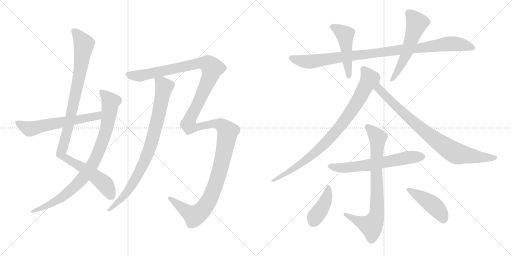
t = 0.00 s
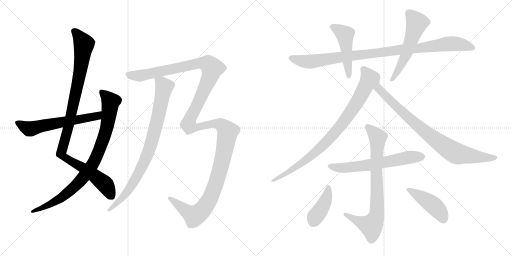
t = 2.47 s
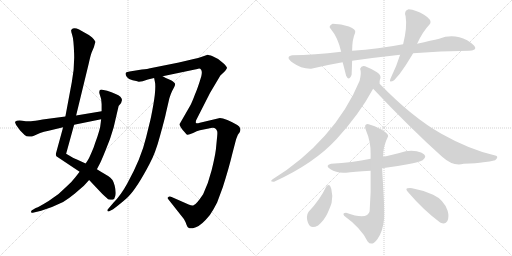
t = 4.94 s
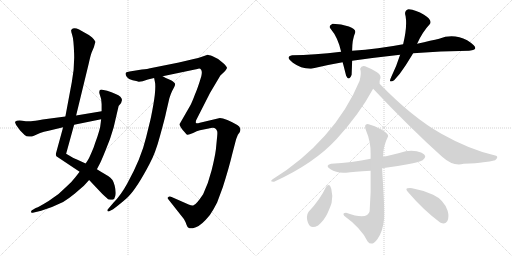
t = 7.41 s
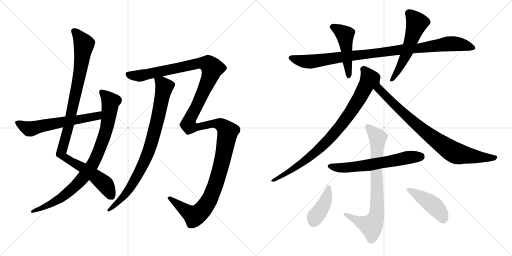
t = 9.88 s
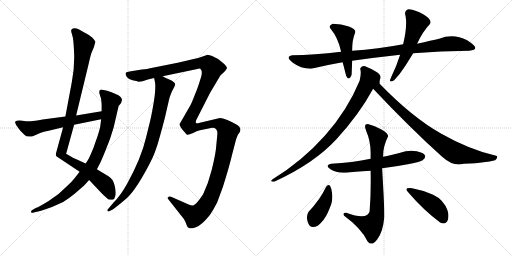
t = 12.35 s

The animated SVG that drew these frames (rendered in a browser with its animation timeline set to each time). Animation: 14 CSS @keyframes rules; one cycle of 12.35 s.

<svg version="1.1" viewBox="0 0 2048 1024" xmlns="http://www.w3.org/2000/svg">
  <g stroke="lightgray" stroke-dasharray="1,1" stroke-width="1" transform="scale(4, 4)">
    <line x1="0" y1="0" x2="256" y2="256"></line>
    <line x1="256" y1="0" x2="0" y2="256"></line>
    <line x1="128" y1="0" x2="128" y2="256"></line>
    <line x1="0" y1="128" x2="256" y2="128"></line>
    <line x1="256" y1="0" x2="512" y2="256"></line>
    <line x1="512" y1="0" x2="256" y2="256"></line>
    <line x1="384" y1="0" x2="384" y2="256"></line>
    <line x1="256" y1="128" x2="512" y2="128"></line>
  </g>
<g transform="scale(1, -1) translate(0, -850)">
   <style type="text/css">
    @keyframes keyframes0 {
      from {
       stroke: black;
       stroke-dashoffset: 1044;
       stroke-width: 128;
       }
       77% {
       animation-timing-function: step-end;
       stroke: black;
       stroke-dashoffset: 0;
       stroke-width: 128;
       }
       to {
       stroke: black;
       stroke-width: 1024;
       }
       }
       #make-me-a-hanzi-animation-0 {
         animation: keyframes0 1.099609s both;
         animation-delay: 0.000000s;
         animation-timing-function: linear;
       }
    @keyframes keyframes1 {
      from {
       stroke: black;
       stroke-dashoffset: 883;
       stroke-width: 128;
       }
       74% {
       animation-timing-function: step-end;
       stroke: black;
       stroke-dashoffset: 0;
       stroke-width: 128;
       }
       to {
       stroke: black;
       stroke-width: 1024;
       }
       }
       #make-me-a-hanzi-animation-1 {
         animation: keyframes1 0.968587s both;
         animation-delay: 1.099609s;
         animation-timing-function: linear;
       }
    @keyframes keyframes2 {
      from {
       stroke: black;
       stroke-dashoffset: 603;
       stroke-width: 128;
       }
       66% {
       animation-timing-function: step-end;
       stroke: black;
       stroke-dashoffset: 0;
       stroke-width: 128;
       }
       to {
       stroke: black;
       stroke-width: 1024;
       }
       }
       #make-me-a-hanzi-animation-2 {
         animation: keyframes2 0.740723s both;
         animation-delay: 2.068196s;
         animation-timing-function: linear;
       }
    @keyframes keyframes3 {
      from {
       stroke: black;
       stroke-dashoffset: 855;
       stroke-width: 128;
       }
       74% {
       animation-timing-function: step-end;
       stroke: black;
       stroke-dashoffset: 0;
       stroke-width: 128;
       }
       to {
       stroke: black;
       stroke-width: 1024;
       }
       }
       #make-me-a-hanzi-animation-3 {
         animation: keyframes3 0.945801s both;
         animation-delay: 2.808919s;
         animation-timing-function: linear;
       }
    @keyframes keyframes4 {
      from {
       stroke: black;
       stroke-dashoffset: 1517;
       stroke-width: 128;
       }
       83% {
       animation-timing-function: step-end;
       stroke: black;
       stroke-dashoffset: 0;
       stroke-width: 128;
       }
       to {
       stroke: black;
       stroke-width: 1024;
       }
       }
       #make-me-a-hanzi-animation-4 {
         animation: keyframes4 1.484538s both;
         animation-delay: 3.754720s;
         animation-timing-function: linear;
       }
    @keyframes keyframes5 {
      from {
       stroke: black;
       stroke-dashoffset: 983;
       stroke-width: 128;
       }
       76% {
       animation-timing-function: step-end;
       stroke: black;
       stroke-dashoffset: 0;
       stroke-width: 128;
       }
       to {
       stroke: black;
       stroke-width: 1024;
       }
       }
       #make-me-a-hanzi-animation-5 {
         animation: keyframes5 1.049967s both;
         animation-delay: 5.239258s;
         animation-timing-function: linear;
       }
    @keyframes keyframes6 {
      from {
       stroke: black;
       stroke-dashoffset: 479;
       stroke-width: 128;
       }
       61% {
       animation-timing-function: step-end;
       stroke: black;
       stroke-dashoffset: 0;
       stroke-width: 128;
       }
       to {
       stroke: black;
       stroke-width: 1024;
       }
       }
       #make-me-a-hanzi-animation-6 {
         animation: keyframes6 0.639811s both;
         animation-delay: 6.289225s;
         animation-timing-function: linear;
       }
    @keyframes keyframes7 {
      from {
       stroke: black;
       stroke-dashoffset: 551;
       stroke-width: 128;
       }
       64% {
       animation-timing-function: step-end;
       stroke: black;
       stroke-dashoffset: 0;
       stroke-width: 128;
       }
       to {
       stroke: black;
       stroke-width: 1024;
       }
       }
       #make-me-a-hanzi-animation-7 {
         animation: keyframes7 0.698405s both;
         animation-delay: 6.929036s;
         animation-timing-function: linear;
       }
    @keyframes keyframes8 {
      from {
       stroke: black;
       stroke-dashoffset: 864;
       stroke-width: 128;
       }
       74% {
       animation-timing-function: step-end;
       stroke: black;
       stroke-dashoffset: 0;
       stroke-width: 128;
       }
       to {
       stroke: black;
       stroke-width: 1024;
       }
       }
       #make-me-a-hanzi-animation-8 {
         animation: keyframes8 0.953125s both;
         animation-delay: 7.627441s;
         animation-timing-function: linear;
       }
    @keyframes keyframes9 {
      from {
       stroke: black;
       stroke-dashoffset: 843;
       stroke-width: 128;
       }
       73% {
       animation-timing-function: step-end;
       stroke: black;
       stroke-dashoffset: 0;
       stroke-width: 128;
       }
       to {
       stroke: black;
       stroke-width: 1024;
       }
       }
       #make-me-a-hanzi-animation-9 {
         animation: keyframes9 0.936035s both;
         animation-delay: 8.580566s;
         animation-timing-function: linear;
       }
    @keyframes keyframes10 {
      from {
       stroke: black;
       stroke-dashoffset: 624;
       stroke-width: 128;
       }
       67% {
       animation-timing-function: step-end;
       stroke: black;
       stroke-dashoffset: 0;
       stroke-width: 128;
       }
       to {
       stroke: black;
       stroke-width: 1024;
       }
       }
       #make-me-a-hanzi-animation-10 {
         animation: keyframes10 0.757812s both;
         animation-delay: 9.516601s;
         animation-timing-function: linear;
       }
    @keyframes keyframes11 {
      from {
       stroke: black;
       stroke-dashoffset: 778;
       stroke-width: 128;
       }
       72% {
       animation-timing-function: step-end;
       stroke: black;
       stroke-dashoffset: 0;
       stroke-width: 128;
       }
       to {
       stroke: black;
       stroke-width: 1024;
       }
       }
       #make-me-a-hanzi-animation-11 {
         animation: keyframes11 0.883138s both;
         animation-delay: 10.274413s;
         animation-timing-function: linear;
       }
    @keyframes keyframes12 {
      from {
       stroke: black;
       stroke-dashoffset: 407;
       stroke-width: 128;
       }
       57% {
       animation-timing-function: step-end;
       stroke: black;
       stroke-dashoffset: 0;
       stroke-width: 128;
       }
       to {
       stroke: black;
       stroke-width: 1024;
       }
       }
       #make-me-a-hanzi-animation-12 {
         animation: keyframes12 0.581217s both;
         animation-delay: 11.157551s;
         animation-timing-function: linear;
       }
    @keyframes keyframes13 {
      from {
       stroke: black;
       stroke-dashoffset: 440;
       stroke-width: 128;
       }
       59% {
       animation-timing-function: step-end;
       stroke: black;
       stroke-dashoffset: 0;
       stroke-width: 128;
       }
       to {
       stroke: black;
       stroke-width: 1024;
       }
       }
       #make-me-a-hanzi-animation-13 {
         animation: keyframes13 0.608073s both;
         animation-delay: 11.738768s;
         animation-timing-function: linear;
       }
</style>
<path d="M 304.5 388.5 L 354.5 594.5 Q 361.5 626.5 366.5 640.5 L 375.5 661.5 L 380.5 679.5 Q 382.5 683.5 378.5 688.5 Q 376.5 693.5 368.5 700.5 L 355.5 710.5 Q 353.5 712.5 337.5 720.5 L 316.5 732.5 Q 294.5 742.5 285.5 731.5 Q 282.5 728.5 288.5 711.5 Q 294.5 694.5 296.5 636.5 Q 298.5 578.5 287.5 523.5 L 261.5 384.5 L 252.5 341.5 L 223.5 235.5 Q 222.5 230.5 225.5 225.5 L 318.5 163.5 L 356.5 130.5 L 408.5 75.5 Q 430.5 54.5 434.5 52.5 Q 448.5 50.5 450.5 51.5 Q 458.5 53.5 461.5 67.5 Q 465.5 81.5 458.5 108.5 Q 452.5 135.5 432.5 146.5 Q 421.5 152.5 387.5 173.5 L 342.5 196.5 L 305.5 213.5 Q 298.5 215.5 264.5 235.5 L 296.5 351.5 L 304.5 388.5 Z" fill="lightgray"></path> 
<path d="M 462.5 474.5 Q 446.5 482.5 428.5 487.5 L 409.5 491.5 Q 394.5 493.5 397.5 477.5 L 404.5 454.5 L 406.5 433.5 L 406.5 405.5 L 404.5 373.5 L 402.5 356.5 Q 401.5 334.5 380.5 278.5 L 374.5 260.5 Q 355.5 214.5 350.5 208.5 L 342.5 196.5 L 318.5 163.5 L 300.5 140.5 Q 288.5 124.5 267.5 105.5 Q 235.5 71.5 194.5 46.5 Q 153.5 21.5 145.5 19.5 Q 137.5 16.5 136.5 14.5 L 127.5 9.5 Q 123.5 6.5 124.5 2.5 Q 125.5 -2.5 131.5 -0.5 L 164.5 7.5 Q 208.5 20.5 252.5 42.5 Q 272.5 54.5 298.5 75.5 L 335.5 107.5 L 356.5 130.5 L 387.5 173.5 L 397.5 192.5 Q 402.5 200.5 421.5 247.5 Q 441.5 293.5 454.5 340.5 L 474.5 426.5 Q 506.5 456.5 462.5 474.5 Z" fill="lightgray"></path> 
<path d="M 406.5 405.5 L 304.5 388.5 L 261.5 384.5 L 170.5 372.5 Q 136.5 366.5 123.5 365.5 Q 110.5 364.5 88.5 367.5 Q 66.5 369.5 60.5 363.5 Q 58.5 362.5 64.5 350.5 L 80.5 328.5 L 98.5 310.5 Q 104.5 304.5 116.5 304.5 Q 124.5 302.5 133.5 306.5 L 160.5 318.5 Q 174.5 324.5 194.5 327.5 L 252.5 341.5 L 296.5 351.5 L 404.5 373.5 C 433.5 379.5 436.5 410.5 406.5 405.5 Z" fill="lightgray"></path> 
<path d="M 616.5 538.5 L 620.5 518.5 Q 623.5 488.5 613.5 432.5 Q 603.5 375.5 597.5 354.5 L 584.5 301.5 Q 564.5 216.5 508.5 115.5 Q 482.5 68.5 454.5 40.5 L 431.5 13.5 Q 427.5 9.5 430.5 6.5 Q 432.5 1.5 442.5 8.5 L 452.5 13.5 L 474.5 30.5 Q 504.5 54.5 515.5 66.5 Q 548.5 100.5 597.5 193.5 Q 621.5 236.5 640.5 308.5 Q 660.5 380.5 664.5 401.5 L 677.5 457.5 Q 683.5 476.5 688.5 486.5 L 696.5 501.5 Q 700.5 508.5 700.5 514.5 Q 698.5 522.5 679.5 531.5 Q 661.5 539.5 650.5 545.5 C 623.5 558.5 611.5 565.5 616.5 538.5 Z" fill="lightgray"></path> 
<path d="M 591.5 532.5 L 616.5 538.5 L 650.5 545.5 L 789.5 574.5 Q 799.5 578.5 804.5 571.5 Q 809.5 564.5 805.5 546.5 L 797.5 520.5 Q 785.5 484.5 780.5 474.5 Q 767.5 439.5 760.5 427.5 L 718.5 354.5 Q 717.5 350.5 723.5 340.5 Q 730.5 330.5 733.5 327.5 L 741.5 318.5 Q 745.5 312.5 749.5 311.5 Q 754.5 310.5 772.5 318.5 Q 787.5 327.5 799.5 329.5 L 834.5 336.5 Q 847.5 340.5 858.5 338.5 Q 865.5 334.5 868.5 326.5 Q 870.5 320.5 868.5 303.5 L 863.5 252.5 Q 859.5 221.5 846.5 169.5 Q 833.5 117.5 812.5 73.5 Q 784.5 31.5 774.5 29.5 Q 768.5 26.5 754.5 32.5 L 686.5 62.5 Q 676.5 65.5 671.5 60.5 Q 668.5 56.5 675.5 50.5 L 735.5 -25.5 Q 744.5 -40.5 746.5 -49.5 Q 749.5 -59.5 755.5 -61.5 Q 761.5 -66.5 783.5 -58.5 Q 805.5 -51.5 839.5 -9.5 Q 853.5 10.5 868.5 40.5 L 891.5 102.5 Q 916.5 181.5 929.5 236.5 L 940.5 278.5 Q 944.5 296.5 951.5 311.5 Q 965.5 324.5 960.5 337.5 Q 958.5 349.5 909.5 370.5 Q 889.5 378.5 879.5 378.5 L 799.5 359.5 Q 785.5 354.5 784.5 358.5 Q 781.5 358.5 784.5 369.5 L 840.5 479.5 L 881.5 548.5 L 897.5 563.5 Q 904.5 571.5 907.5 577.5 Q 910.5 583.5 888.5 601.5 Q 867.5 619.5 850.5 625.5 Q 834.5 631.5 830.5 631.5 L 810.5 624.5 Q 794.5 618.5 770.5 613.5 L 715.5 600.5 L 595.5 576.5 Q 593.5 575.5 567.5 572.5 L 530.5 566.5 Q 502.5 563.5 502.5 557.5 Q 500.5 552.5 507.5 542.5 Q 515.5 531.5 530.5 529.5 Q 546.5 526.5 555.5 523.5 L 570.5 525.5 L 591.5 532.5 Z" fill="lightgray"></path> 
<path d="M 1408.5 607.5 Q 1499.5 620.5 1600.5 631.5 L 1652.5 637.5 Q 1761.5 646.5 1876.5 647.5 Q 1929.5 650.5 1868.5 689.5 Q 1813.5 717.5 1756.5 695.5 Q 1727.5 689.5 1668.5 675.5 L 1612.5 673.5 Q 1513.5 654.5 1408.5 647.5 L 1364.5 643.5 Q 1255.5 630.5 1168.5 629.5 Q 1138.5 623.5 1171.5 599.0 Q 1204.5 574.5 1244.5 575.5 Q 1301.5 589.5 1370.5 601.5 L 1408.5 607.5 Z" fill="lightgray"></path> 
<path d="M 1384.5 547.5 Q 1395.5 523.5 1406.5 551.5 Q 1407.5 574.5 1408.5 607.5 L 1408.5 647.5 Q 1408.5 692.5 1420.5 719.5 Q 1425.5 733.5 1395.5 744.5 Q 1365.5 755.5 1330.5 755.5 Q 1311.5 746.5 1322.5 735.5 Q 1352.5 699.5 1364.5 643.5 L 1370.5 601.5 Q 1372.5 595.5 1384.5 547.5 Z" fill="lightgray"></path> 
<path d="M 1600.5 631.5 Q 1586.5 586.5 1564.5 541.5 Q 1556.5 524.5 1562.5 524.5 Q 1568.5 524.5 1576.5 529.5 Q 1600.5 554.5 1621.5 587.5 Q 1642.5 620.5 1652.5 637.5 L 1668.5 675.5 Q 1689.5 722.5 1720.5 755.5 Q 1728.5 771.5 1696.0 791.5 Q 1663.5 811.5 1634.5 813.5 Q 1614.5 808.5 1622.5 785.5 Q 1629.5 742.5 1612.5 673.5 L 1600.5 631.5 Z" fill="lightgray"></path> 
<path d="M 1460.5 585.5 Q 1445.5 589.5 1440.5 575.5 Q 1446.5 560.5 1438.5 527.5 Q 1390.5 410.5 1300.0 308.5 Q 1209.5 206.5 1090.5 133.5 Q 1076.5 122.5 1096.5 123.5 Q 1256.5 196.5 1346.5 294.5 Q 1436.5 392.5 1492.5 495.5 L 1518.5 529.5 Q 1529.5 547.5 1508.0 561.5 Q 1486.5 575.5 1460.5 585.5 Z" fill="lightgray"></path> 
<path d="M 1492.5 495.5 Q 1639.5 339.5 1768.5 223.5 Q 1814.5 182.5 1854.5 195.5 Q 1907.5 197.5 1933.5 201.5 Q 1959.5 204.5 1980.5 209.5 Q 1995.5 222.5 1984.5 227.5 Q 1880.5 250.5 1765.5 315.5 Q 1649.5 380.5 1518.5 515.5 L 1518.5 529.5 C 1513.5 559.5 1471.5 517.5 1492.5 495.5 Z" fill="lightgray"></path> 
<path d="M 1528.5 177.5 Q 1585.5 184.5 1631.0 193.5 Q 1676.5 202.5 1690.5 209.5 Q 1713.5 226.5 1686.5 239.0 Q 1659.5 251.5 1622.5 245.5 Q 1560.5 228.5 1532.5 223.5 L 1482.5 215.5 Q 1409.5 199.5 1324.5 195.5 Q 1297.5 189.5 1322.0 173.0 Q 1346.5 156.5 1384.5 159.5 Q 1412.5 163.5 1482.5 167.5 L 1528.5 177.5 Z" fill="lightgray"></path> 
<path d="M 1482.5 167.5 Q 1484.5 81.5 1478.5 5.5 Q 1470.5 -31.5 1384.5 -0.5 Q 1368.5 -0.5 1376.5 -12.5 Q 1445.5 -62.5 1470.5 -115.5 Q 1487.5 -137.5 1510.0 -105.5 Q 1532.5 -73.5 1536.5 -22.5 Q 1537.5 13.5 1534.5 69.0 Q 1531.5 124.5 1528.5 177.5 L 1532.5 223.5 Q 1531.5 264.5 1552.5 305.5 Q 1553.5 316.5 1525.5 332.5 Q 1497.5 348.5 1474.5 353.5 Q 1452.5 356.5 1464.5 327.5 Q 1483.5 284.5 1482.5 233.5 L 1482.5 215.5 L 1482.5 167.5 Z" fill="lightgray"></path> 
<path d="M 1272.5 -51.5 Q 1298.5 -28.5 1310.5 -1.5 Q 1322.5 25.5 1326.5 39.5 Q 1332.5 64.5 1325.5 93.0 Q 1318.5 121.5 1304.5 103.5 Q 1281.5 53.5 1234.5 3.5 Q 1222.5 -13.5 1232.0 -41.0 Q 1241.5 -68.5 1272.5 -51.5 Z" fill="lightgray"></path> 
<path d="M 1760.5 -39.5 Q 1781.5 -50.5 1789.5 -34.0 Q 1797.5 -17.5 1790.5 7.5 Q 1774.5 51.5 1732.5 71.0 Q 1690.5 90.5 1648.5 97.5 Q 1639.5 99.5 1629.5 97.0 Q 1619.5 94.5 1634.5 79.5 Q 1692.5 11.5 1760.5 -39.5 Z" fill="lightgray"></path> 
      <clipPath id="make-me-a-hanzi-clip-0">
      <path d="M 304.5 388.5 L 354.5 594.5 Q 361.5 626.5 366.5 640.5 L 375.5 661.5 L 380.5 679.5 Q 382.5 683.5 378.5 688.5 Q 376.5 693.5 368.5 700.5 L 355.5 710.5 Q 353.5 712.5 337.5 720.5 L 316.5 732.5 Q 294.5 742.5 285.5 731.5 Q 282.5 728.5 288.5 711.5 Q 294.5 694.5 296.5 636.5 Q 298.5 578.5 287.5 523.5 L 261.5 384.5 L 252.5 341.5 L 223.5 235.5 Q 222.5 230.5 225.5 225.5 L 318.5 163.5 L 356.5 130.5 L 408.5 75.5 Q 430.5 54.5 434.5 52.5 Q 448.5 50.5 450.5 51.5 Q 458.5 53.5 461.5 67.5 Q 465.5 81.5 458.5 108.5 Q 452.5 135.5 432.5 146.5 Q 421.5 152.5 387.5 173.5 L 342.5 196.5 L 305.5 213.5 Q 298.5 215.5 264.5 235.5 L 296.5 351.5 L 304.5 388.5 Z" fill="lightgray"></path>
      </clipPath>
      <path clip-path="url(#make-me-a-hanzi-clip-0)" d="M 295.5 727.5 L 335.5 673.5 L 315.5 533.5 L 272.5 334.5 L 244.5 236.5 L 253.5 223.5 L 328.5 181.5 L 417.5 115.5 L 447.5 62.5 " fill="none" id="make-me-a-hanzi-animation-0" stroke-dasharray="916 1832" stroke-linecap="round"></path>

      <clipPath id="make-me-a-hanzi-clip-1">
      <path d="M 462.5 474.5 Q 446.5 482.5 428.5 487.5 L 409.5 491.5 Q 394.5 493.5 397.5 477.5 L 404.5 454.5 L 406.5 433.5 L 406.5 405.5 L 404.5 373.5 L 402.5 356.5 Q 401.5 334.5 380.5 278.5 L 374.5 260.5 Q 355.5 214.5 350.5 208.5 L 342.5 196.5 L 318.5 163.5 L 300.5 140.5 Q 288.5 124.5 267.5 105.5 Q 235.5 71.5 194.5 46.5 Q 153.5 21.5 145.5 19.5 Q 137.5 16.5 136.5 14.5 L 127.5 9.5 Q 123.5 6.5 124.5 2.5 Q 125.5 -2.5 131.5 -0.5 L 164.5 7.5 Q 208.5 20.5 252.5 42.5 Q 272.5 54.5 298.5 75.5 L 335.5 107.5 L 356.5 130.5 L 387.5 173.5 L 397.5 192.5 Q 402.5 200.5 421.5 247.5 Q 441.5 293.5 454.5 340.5 L 474.5 426.5 Q 506.5 456.5 462.5 474.5 Z" fill="lightgray"></path>
      </clipPath>
      <path clip-path="url(#make-me-a-hanzi-clip-1)" d="M 406.5 482.5 L 435.5 452.5 L 441.5 442.5 L 440.5 426.5 L 420.5 315.5 L 373.5 198.5 L 323.5 129.5 L 268.5 76.5 L 183.5 24.5 L 129.5 4.5 " fill="none" id="make-me-a-hanzi-animation-1" stroke-dasharray="755 1510" stroke-linecap="round"></path>

      <clipPath id="make-me-a-hanzi-clip-2">
      <path d="M 406.5 405.5 L 304.5 388.5 L 261.5 384.5 L 170.5 372.5 Q 136.5 366.5 123.5 365.5 Q 110.5 364.5 88.5 367.5 Q 66.5 369.5 60.5 363.5 Q 58.5 362.5 64.5 350.5 L 80.5 328.5 L 98.5 310.5 Q 104.5 304.5 116.5 304.5 Q 124.5 302.5 133.5 306.5 L 160.5 318.5 Q 174.5 324.5 194.5 327.5 L 252.5 341.5 L 296.5 351.5 L 404.5 373.5 C 433.5 379.5 436.5 410.5 406.5 405.5 Z" fill="lightgray"></path>
      </clipPath>
      <path clip-path="url(#make-me-a-hanzi-clip-2)" d="M 68.5 358.5 L 114.5 335.5 L 128.5 335.5 L 164.5 347.5 L 378.5 383.5 L 399.5 400.5 " fill="none" id="make-me-a-hanzi-animation-2" stroke-dasharray="475 950" stroke-linecap="round"></path>

      <clipPath id="make-me-a-hanzi-clip-3">
      <path d="M 616.5 538.5 L 620.5 518.5 Q 623.5 488.5 613.5 432.5 Q 603.5 375.5 597.5 354.5 L 584.5 301.5 Q 564.5 216.5 508.5 115.5 Q 482.5 68.5 454.5 40.5 L 431.5 13.5 Q 427.5 9.5 430.5 6.5 Q 432.5 1.5 442.5 8.5 L 452.5 13.5 L 474.5 30.5 Q 504.5 54.5 515.5 66.5 Q 548.5 100.5 597.5 193.5 Q 621.5 236.5 640.5 308.5 Q 660.5 380.5 664.5 401.5 L 677.5 457.5 Q 683.5 476.5 688.5 486.5 L 696.5 501.5 Q 700.5 508.5 700.5 514.5 Q 698.5 522.5 679.5 531.5 Q 661.5 539.5 650.5 545.5 C 623.5 558.5 611.5 565.5 616.5 538.5 Z" fill="lightgray"></path>
      </clipPath>
      <path clip-path="url(#make-me-a-hanzi-clip-3)" d="M 623.5 534.5 L 646.5 518.5 L 656.5 501.5 L 627.5 359.5 L 599.5 259.5 L 573.5 194.5 L 526.5 107.5 L 475.5 43.5 L 436.5 9.5 " fill="none" id="make-me-a-hanzi-animation-3" stroke-dasharray="727 1454" stroke-linecap="round"></path>

      <clipPath id="make-me-a-hanzi-clip-4">
      <path d="M 591.5 532.5 L 616.5 538.5 L 650.5 545.5 L 789.5 574.5 Q 799.5 578.5 804.5 571.5 Q 809.5 564.5 805.5 546.5 L 797.5 520.5 Q 785.5 484.5 780.5 474.5 Q 767.5 439.5 760.5 427.5 L 718.5 354.5 Q 717.5 350.5 723.5 340.5 Q 730.5 330.5 733.5 327.5 L 741.5 318.5 Q 745.5 312.5 749.5 311.5 Q 754.5 310.5 772.5 318.5 Q 787.5 327.5 799.5 329.5 L 834.5 336.5 Q 847.5 340.5 858.5 338.5 Q 865.5 334.5 868.5 326.5 Q 870.5 320.5 868.5 303.5 L 863.5 252.5 Q 859.5 221.5 846.5 169.5 Q 833.5 117.5 812.5 73.5 Q 784.5 31.5 774.5 29.5 Q 768.5 26.5 754.5 32.5 L 686.5 62.5 Q 676.5 65.5 671.5 60.5 Q 668.5 56.5 675.5 50.5 L 735.5 -25.5 Q 744.5 -40.5 746.5 -49.5 Q 749.5 -59.5 755.5 -61.5 Q 761.5 -66.5 783.5 -58.5 Q 805.5 -51.5 839.5 -9.5 Q 853.5 10.5 868.5 40.5 L 891.5 102.5 Q 916.5 181.5 929.5 236.5 L 940.5 278.5 Q 944.5 296.5 951.5 311.5 Q 965.5 324.5 960.5 337.5 Q 958.5 349.5 909.5 370.5 Q 889.5 378.5 879.5 378.5 L 799.5 359.5 Q 785.5 354.5 784.5 358.5 Q 781.5 358.5 784.5 369.5 L 840.5 479.5 L 881.5 548.5 L 897.5 563.5 Q 904.5 571.5 907.5 577.5 Q 910.5 583.5 888.5 601.5 Q 867.5 619.5 850.5 625.5 Q 834.5 631.5 830.5 631.5 L 810.5 624.5 Q 794.5 618.5 770.5 613.5 L 715.5 600.5 L 595.5 576.5 Q 593.5 575.5 567.5 572.5 L 530.5 566.5 Q 502.5 563.5 502.5 557.5 Q 500.5 552.5 507.5 542.5 Q 515.5 531.5 530.5 529.5 Q 546.5 526.5 555.5 523.5 L 570.5 525.5 L 591.5 532.5 Z" fill="lightgray"></path>
      </clipPath>
      <path clip-path="url(#make-me-a-hanzi-clip-4)" d="M 511.5 552.5 L 568.5 548.5 L 782.5 595.5 L 832.5 594.5 L 848.5 577.5 L 831.5 523.5 L 758.5 372.5 L 754.5 349.5 L 769.5 341.5 L 788.5 342.5 L 863.5 356.5 L 891.5 346.5 L 911.5 322.5 L 865.5 120.5 L 828.5 35.5 L 805.5 5.5 L 781.5 -11.5 L 743.5 7.5 L 679.5 57.5 " fill="none" id="make-me-a-hanzi-animation-4" stroke-dasharray="1389 2778" stroke-linecap="round"></path>

      <clipPath id="make-me-a-hanzi-clip-5">
      <path d="M 1408.5 607.5 Q 1499.5 620.5 1600.5 631.5 L 1652.5 637.5 Q 1761.5 646.5 1876.5 647.5 Q 1929.5 650.5 1868.5 689.5 Q 1813.5 717.5 1756.5 695.5 Q 1727.5 689.5 1668.5 675.5 L 1612.5 673.5 Q 1513.5 654.5 1408.5 647.5 L 1364.5 643.5 Q 1255.5 630.5 1168.5 629.5 Q 1138.5 623.5 1171.5 599.0 Q 1204.5 574.5 1244.5 575.5 Q 1301.5 589.5 1370.5 601.5 L 1408.5 607.5 Z" fill="lightgray"></path>
      </clipPath>
      <path clip-path="url(#make-me-a-hanzi-clip-5)" d="M 1168.5 614.5 L 1237.5 603.5 L 1795.5 675.5 L 1875.5 668.5 L 1885.5 658.5 " fill="none" id="make-me-a-hanzi-animation-5" stroke-dasharray="855 1710" stroke-linecap="round"></path>

      <clipPath id="make-me-a-hanzi-clip-6">
      <path d="M 1384.5 547.5 Q 1395.5 523.5 1406.5 551.5 Q 1407.5 574.5 1408.5 607.5 L 1408.5 647.5 Q 1408.5 692.5 1420.5 719.5 Q 1425.5 733.5 1395.5 744.5 Q 1365.5 755.5 1330.5 755.5 Q 1311.5 746.5 1322.5 735.5 Q 1352.5 699.5 1364.5 643.5 L 1370.5 601.5 Q 1372.5 595.5 1384.5 547.5 Z" fill="lightgray"></path>
      </clipPath>
      <path clip-path="url(#make-me-a-hanzi-clip-6)" d="M 1330.5 743.5 L 1378.5 713.5 L 1395.5 547.5 " fill="none" id="make-me-a-hanzi-animation-6" stroke-dasharray="351 702" stroke-linecap="round"></path>

      <clipPath id="make-me-a-hanzi-clip-7">
      <path d="M 1600.5 631.5 Q 1586.5 586.5 1564.5 541.5 Q 1556.5 524.5 1562.5 524.5 Q 1568.5 524.5 1576.5 529.5 Q 1600.5 554.5 1621.5 587.5 Q 1642.5 620.5 1652.5 637.5 L 1668.5 675.5 Q 1689.5 722.5 1720.5 755.5 Q 1728.5 771.5 1696.0 791.5 Q 1663.5 811.5 1634.5 813.5 Q 1614.5 808.5 1622.5 785.5 Q 1629.5 742.5 1612.5 673.5 L 1600.5 631.5 Z" fill="lightgray"></path>
      </clipPath>
      <path clip-path="url(#make-me-a-hanzi-clip-7)" d="M 1637.5 795.5 L 1661.5 768.5 L 1664.5 747.5 L 1611.5 604.5 L 1568.5 530.5 " fill="none" id="make-me-a-hanzi-animation-7" stroke-dasharray="423 846" stroke-linecap="round"></path>

      <clipPath id="make-me-a-hanzi-clip-8">
      <path d="M 1460.5 585.5 Q 1445.5 589.5 1440.5 575.5 Q 1446.5 560.5 1438.5 527.5 Q 1390.5 410.5 1300.0 308.5 Q 1209.5 206.5 1090.5 133.5 Q 1076.5 122.5 1096.5 123.5 Q 1256.5 196.5 1346.5 294.5 Q 1436.5 392.5 1492.5 495.5 L 1518.5 529.5 Q 1529.5 547.5 1508.0 561.5 Q 1486.5 575.5 1460.5 585.5 Z" fill="lightgray"></path>
      </clipPath>
      <path clip-path="url(#make-me-a-hanzi-clip-8)" d="M 1452.5 573.5 L 1477.5 534.5 L 1442.5 465.5 L 1366.5 352.5 L 1265.5 244.5 L 1191.5 186.5 L 1100.5 132.5 " fill="none" id="make-me-a-hanzi-animation-8" stroke-dasharray="736 1472" stroke-linecap="round"></path>

      <clipPath id="make-me-a-hanzi-clip-9">
      <path d="M 1492.5 495.5 Q 1639.5 339.5 1768.5 223.5 Q 1814.5 182.5 1854.5 195.5 Q 1907.5 197.5 1933.5 201.5 Q 1959.5 204.5 1980.5 209.5 Q 1995.5 222.5 1984.5 227.5 Q 1880.5 250.5 1765.5 315.5 Q 1649.5 380.5 1518.5 515.5 L 1518.5 529.5 C 1513.5 559.5 1471.5 517.5 1492.5 495.5 Z" fill="lightgray"></path>
      </clipPath>
      <path clip-path="url(#make-me-a-hanzi-clip-9)" d="M 1515.5 522.5 L 1515.5 496.5 L 1568.5 440.5 L 1708.5 316.5 L 1801.5 249.5 L 1839.5 233.5 L 1979.5 219.5 " fill="none" id="make-me-a-hanzi-animation-9" stroke-dasharray="715 1430" stroke-linecap="round"></path>

      <clipPath id="make-me-a-hanzi-clip-10">
      <path d="M 1528.5 177.5 Q 1585.5 184.5 1631.0 193.5 Q 1676.5 202.5 1690.5 209.5 Q 1713.5 226.5 1686.5 239.0 Q 1659.5 251.5 1622.5 245.5 Q 1560.5 228.5 1532.5 223.5 L 1482.5 215.5 Q 1409.5 199.5 1324.5 195.5 Q 1297.5 189.5 1322.0 173.0 Q 1346.5 156.5 1384.5 159.5 Q 1412.5 163.5 1482.5 167.5 L 1528.5 177.5 Z" fill="lightgray"></path>
      </clipPath>
      <path clip-path="url(#make-me-a-hanzi-clip-10)" d="M 1321.5 184.5 L 1360.5 178.5 L 1408.5 181.5 L 1644.5 222.5 L 1685.5 223.5 " fill="none" id="make-me-a-hanzi-animation-10" stroke-dasharray="496 992" stroke-linecap="round"></path>

      <clipPath id="make-me-a-hanzi-clip-11">
      <path d="M 1482.5 167.5 Q 1484.5 81.5 1478.5 5.5 Q 1470.5 -31.5 1384.5 -0.5 Q 1368.5 -0.5 1376.5 -12.5 Q 1445.5 -62.5 1470.5 -115.5 Q 1487.5 -137.5 1510.0 -105.5 Q 1532.5 -73.5 1536.5 -22.5 Q 1537.5 13.5 1534.5 69.0 Q 1531.5 124.5 1528.5 177.5 L 1532.5 223.5 Q 1531.5 264.5 1552.5 305.5 Q 1553.5 316.5 1525.5 332.5 Q 1497.5 348.5 1474.5 353.5 Q 1452.5 356.5 1464.5 327.5 Q 1483.5 284.5 1482.5 233.5 L 1482.5 215.5 L 1482.5 167.5 Z" fill="lightgray"></path>
      </clipPath>
      <path clip-path="url(#make-me-a-hanzi-clip-11)" d="M 1471.5 339.5 L 1495.5 320.5 L 1510.5 297.5 L 1507.5 -3.5 L 1485.5 -52.5 L 1404.5 -21.5 L 1396.5 -9.5 L 1388.5 -11.5 " fill="none" id="make-me-a-hanzi-animation-11" stroke-dasharray="650 1300" stroke-linecap="round"></path>

      <clipPath id="make-me-a-hanzi-clip-12">
      <path d="M 1272.5 -51.5 Q 1298.5 -28.5 1310.5 -1.5 Q 1322.5 25.5 1326.5 39.5 Q 1332.5 64.5 1325.5 93.0 Q 1318.5 121.5 1304.5 103.5 Q 1281.5 53.5 1234.5 3.5 Q 1222.5 -13.5 1232.0 -41.0 Q 1241.5 -68.5 1272.5 -51.5 Z" fill="lightgray"></path>
      </clipPath>
      <path clip-path="url(#make-me-a-hanzi-clip-12)" d="M 1315.5 98.5 L 1303.5 50.5 L 1252.5 -37.5 " fill="none" id="make-me-a-hanzi-animation-12" stroke-dasharray="279 558" stroke-linecap="round"></path>

      <clipPath id="make-me-a-hanzi-clip-13">
      <path d="M 1760.5 -39.5 Q 1781.5 -50.5 1789.5 -34.0 Q 1797.5 -17.5 1790.5 7.5 Q 1774.5 51.5 1732.5 71.0 Q 1690.5 90.5 1648.5 97.5 Q 1639.5 99.5 1629.5 97.0 Q 1619.5 94.5 1634.5 79.5 Q 1692.5 11.5 1760.5 -39.5 Z" fill="lightgray"></path>
      </clipPath>
      <path clip-path="url(#make-me-a-hanzi-clip-13)" d="M 1635.5 89.5 L 1738.5 24.5 L 1764.5 -5.5 L 1772.5 -26.5 " fill="none" id="make-me-a-hanzi-animation-13" stroke-dasharray="312 624" stroke-linecap="round"></path>

</g>
</svg>
